Photos from the image-classification dataset "JPGimages" in the GitHub repository Zuo-Lihan/bird-target-detection. Its 10 classes are: black-footed albatross, Laysan albatross, sooty albatross, groove-billed ani, crested auklet, least auklet, parakeet auklet, rhinoceros auklet, Brewer blackbird, red-winged blackbird.

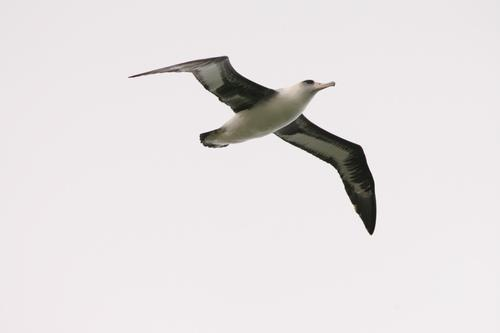
Label: Laysan albatross

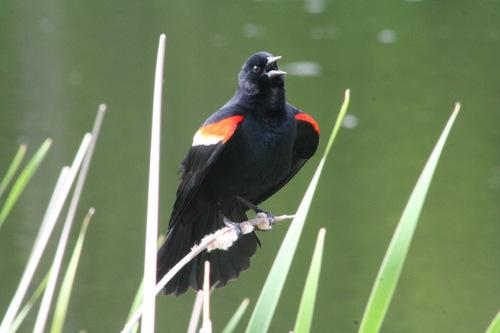
Label: red-winged blackbird

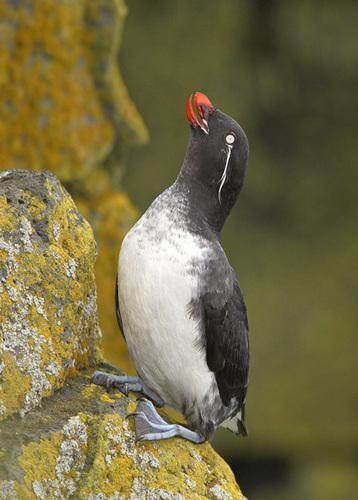
Label: parakeet auklet

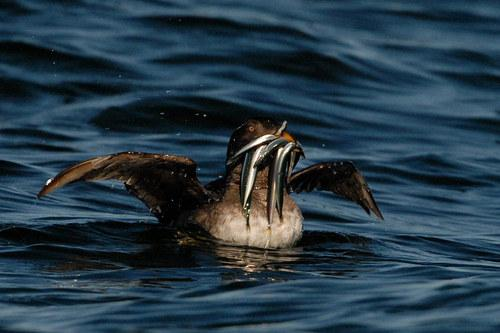
Label: rhinoceros auklet

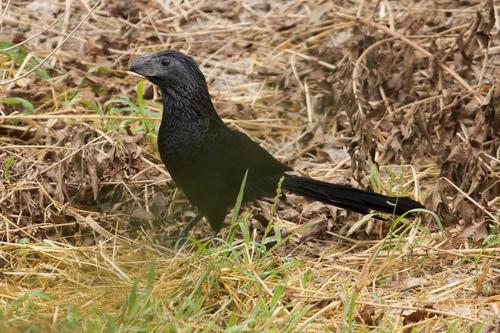
Label: groove-billed ani

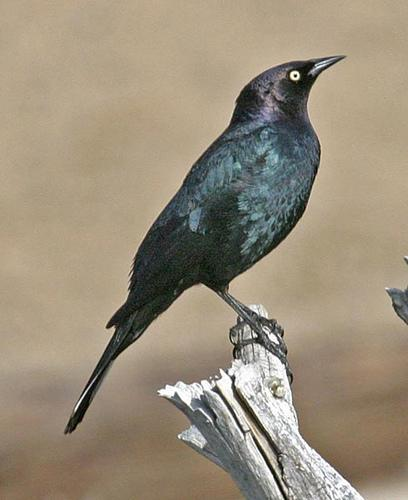
Label: Brewer blackbird
